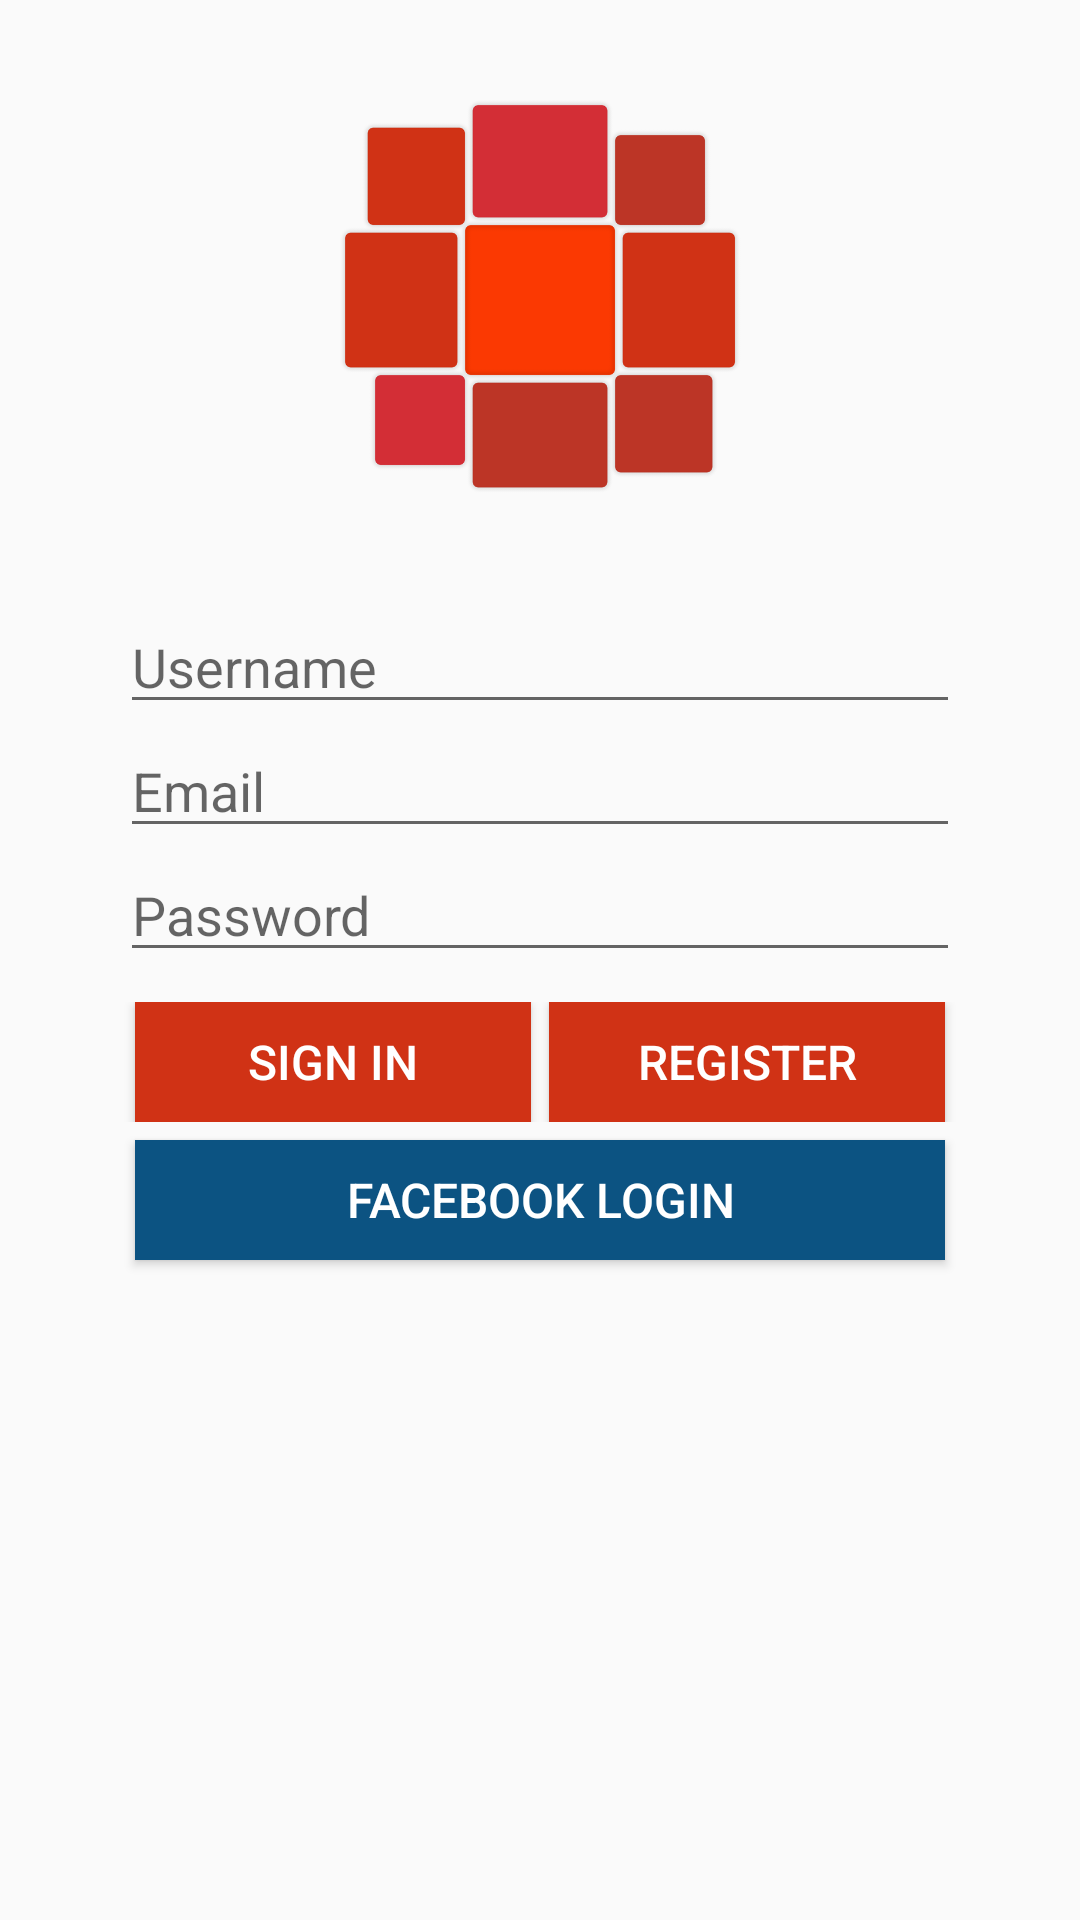

Reconstruct the res/layout file that produces this screen, plus the resources it refers to.
<!-- AndroidManifest.xml: application theme AppTheme -->
<!-- res/layout/activity_login.xml -->
<LinearLayout
    xmlns:android="http://schemas.android.com/apk/res/android"
    xmlns:tools="http://schemas.android.com/tools"
    tools:context="com.optimize.optimize.activities.LoginActivity"
    android:layout_width="match_parent"
    android:layout_height="match_parent"
    android:paddingBottom="@dimen/activity_vertical_margin"
    android:paddingLeft="@dimen/activity_horizontal_margin"
    android:paddingRight="@dimen/activity_horizontal_margin"
    android:paddingTop="@dimen/activity_vertical_margin"
    android:gravity="center_horizontal"
    android:orientation="vertical">

    <ImageView
        android:layout_width="200dp"
        android:layout_height="200dp"
        android:id="@+id/imgLogo"
        android:src="@drawable/ic_logo_transparent"/>

    <EditText
        android:id="@+id/etUsername"
        android:layout_width="280dp"
        android:layout_height="wrap_content"
        android:hint="@string/hint_username"
        android:maxLines="1"
        android:singleLine="true" />

    <EditText
        android:id="@+id/etEmail"
        android:layout_width="280dp"
        android:layout_height="wrap_content"
        android:hint="@string/prompt_email"
        android:inputType="textEmailAddress"
        android:maxLines="1"
        android:singleLine="true" />

    <EditText
        android:id="@+id/etPassword"
        android:layout_width="280dp"
        android:layout_height="wrap_content"
        android:hint="@string/prompt_password"
        android:inputType="textPassword"
        android:maxLines="1"
        android:singleLine="true" />

    <LinearLayout
        android:layout_width="match_parent"
        android:layout_height="wrap_content"
        android:layout_marginTop="10dp"
        android:layout_marginBottom="6dp"
        android:gravity="center"
        android:orientation="horizontal">

        <Button
            android:id="@+id/btnSignIn"
            android:layout_width="132dp"
            android:layout_height="40dp"
            android:text="@string/action_sign_in"
            android:textSize="16sp"
            android:textColor="@color/white"
            android:background="@color/ot_red_dark"
            android:shadowColor="@android:color/darker_gray"/>

        <Space
            android:layout_width="6dp"
            android:layout_height="wrap_content"/>

        <Button
            android:id="@+id/btnRegister"
            android:layout_width="132dp"
            android:layout_height="40dp"
            android:text="@string/action_register"
            android:textSize="16sp"
            android:textColor="@color/white"
            android:background="@color/ot_red_dark"
            android:shadowColor="@android:color/darker_gray"/>

    </LinearLayout>

    <Button
        android:id="@+id/btnFacebook"
        android:layout_width="270dp"
        android:layout_height="40dp"
        android:text="Facebook Login"
        android:textColor="@color/white"
        android:textSize="16sp"
        android:background="@color/ot_dark_blue"
        android:shadowColor="@android:color/darker_gray"/>

</LinearLayout>
<!-- resources referenced by this layout -->
<resources>
  <color name="ot_dark_blue">#0C5382</color>
  <color name="ot_red_dark">#D03215</color>
  <color name="white">#FFFFFF</color>
  <!-- drawable ic_logo_transparent: png bitmap (drawable-xxhdpi, 32992 bytes) -->
  <string name="action_register">Register</string>
  <string name="action_sign_in">Sign in</string>
  <string name="hint_username">Username</string>
  <string name="prompt_email">Email</string>
  <string name="prompt_password">Password</string>
  <style name="AppTheme" parent="Theme.AppCompat.Light.DarkActionBar">
          <item name="android:actionBarStyle">@style/OTActionBar</item>
          <item name="actionBarStyle">@style/OTActionBar</item>
      </style>
  <style name="OTActionBar" parent="@style/Widget.AppCompat.Light.ActionBar.Solid.Inverse">
          <item name="android:background">@color/ot_red_dark</item>
          <item name="background">@color/ot_red_dark</item>
  
          <item name="android:actionBarItemBackground">@color/ot_red_dark</item>
          <item name="actionBarItemBackground">@color/ot_red_dark</item>
      </style>
</resources>
